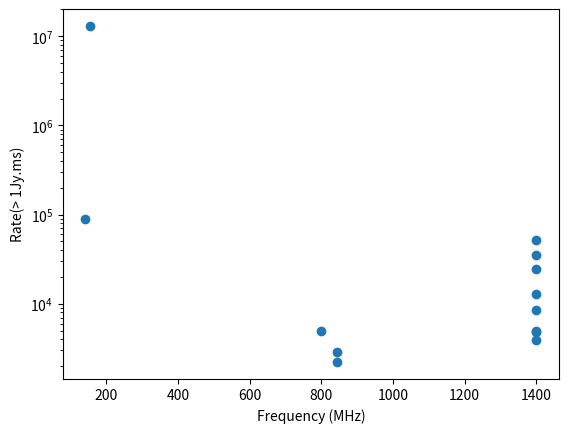
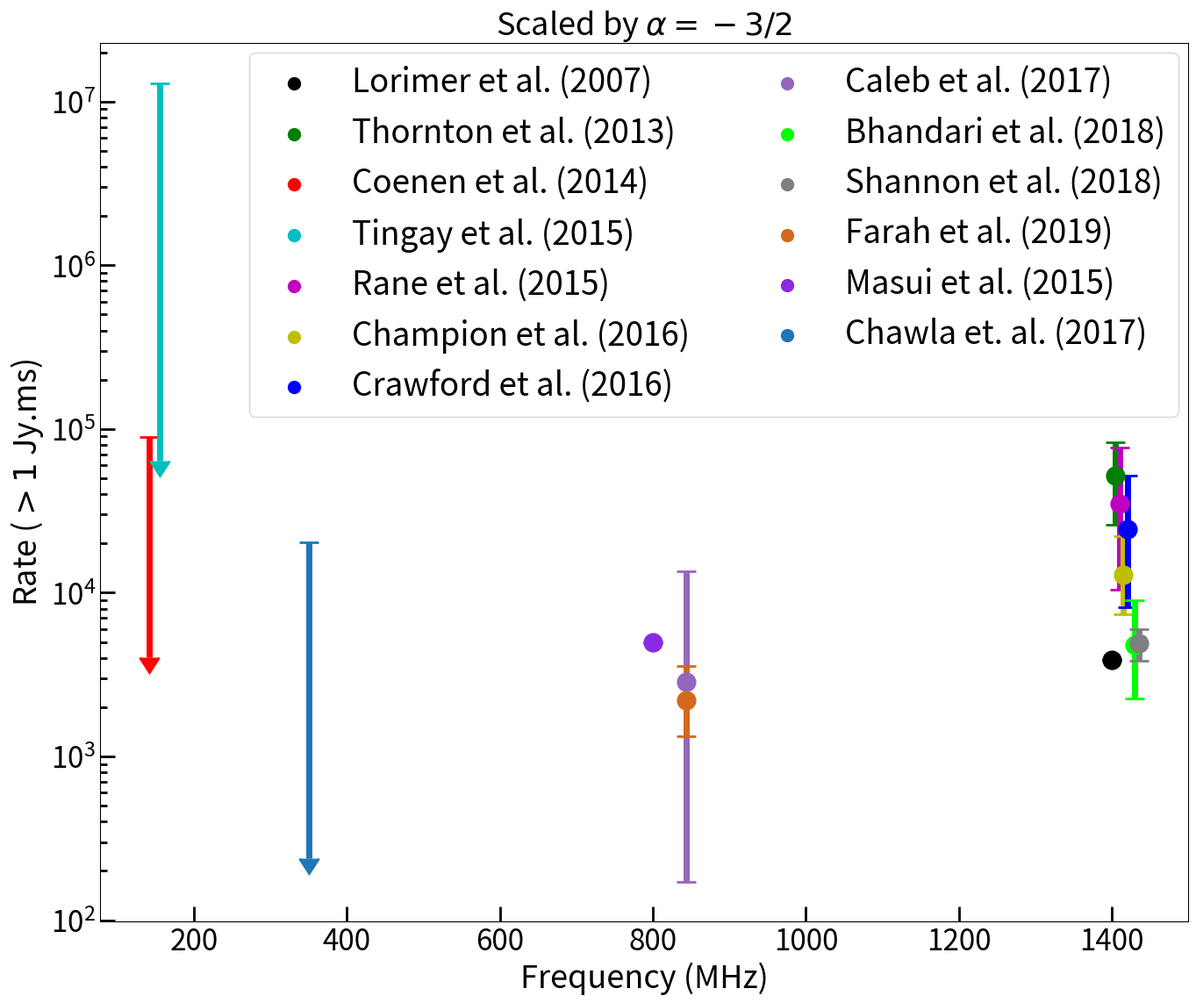
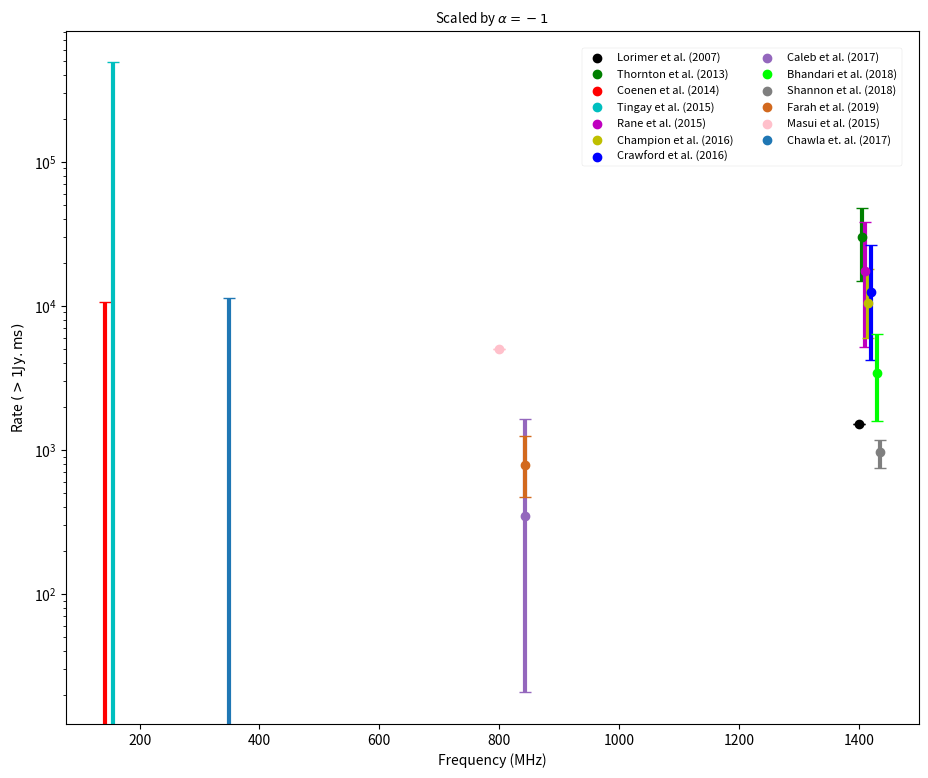
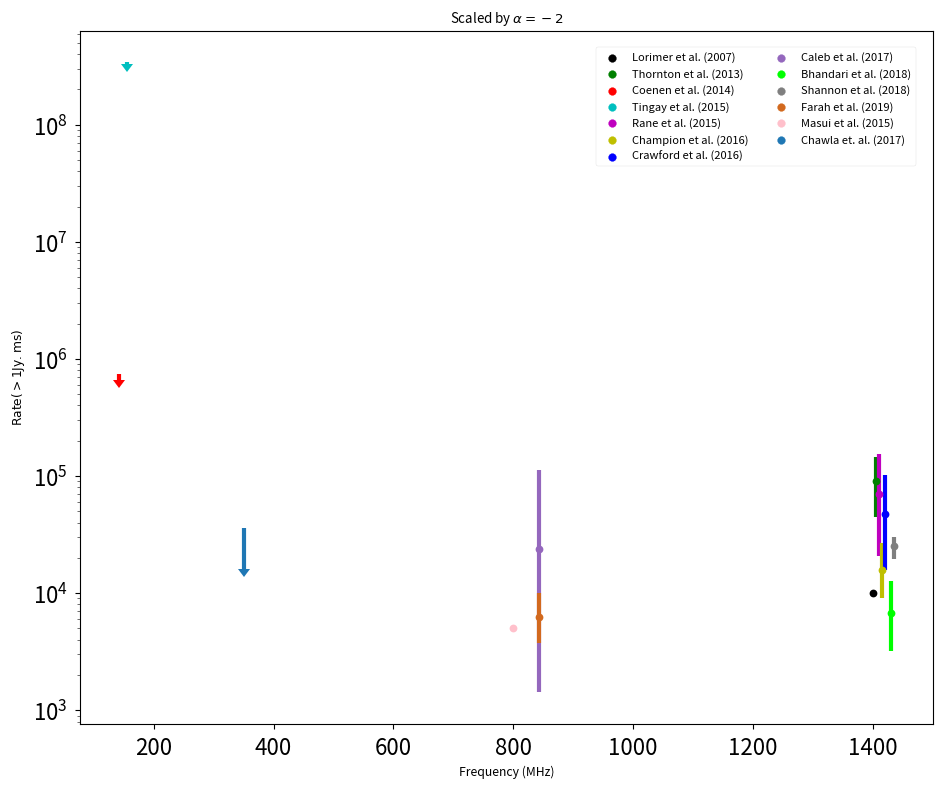

Source code (Python) for these figures, in order:
%matplotlib notebook
from matplotlib.pyplot import *
import numpy as np
from numpy.polynomial.polynomial import polyfit

def scaleR(R,S):
    return R*np.power(S,1.5)
def scaleR1(R,S):
    return R*np.power(S,1)
def scaleR2(R,S):
    return R*np.power(S,2)

# Thornton et al. (2013), https://arxiv.org/abs/1307.1628: 1e4/day at 3 Jy ms.
# Rane et al. (2015), https://doi.org/10.1093/mnras/stv2404: 4400/day above 4 Jy ms.
figure()
rates = [scaleR(225,6.7), scaleR(1e4,3), scaleR(1.5e2,107*0.66), scaleR(700,700), scaleR(4400,4), scaleR(7000,1.5), scaleR(3300,3.8),scaleR(587,6), scaleR(5,69), scaleR(1.7e3,2),scaleR(37,26), scaleR(98,8), scaleR(5e3,1)]
freq = [1400, 1400, 142, 155, 1400, 1400, 1400, 1400, 843, 1400, 1400, 843, 800]
plot(freq, rates, 'o')
# Fit
freqs = np.arange(100, 1500)
#b, m = polyfit(freq, rates, 1)
#plot(freqs, -500 + 1.5 * freqs, '-')
yscale("log")
xlabel("Frequency (MHz)")
ylabel("Rate(> 1Jy.ms)")


def scaleR(R,S):
    return R*np.power(S,1.5)


surveys = [
'Lorimer et al. (2007)',
'Thornton et al. (2013)',
'Coenen et al. (2014)',
'Tingay et al. (2015)',
'Rane et al. (2015)',
'Champion et al. (2016)',
'Crawford et al. (2016)',
'Caleb et al. (2017)',
'Bhandari et al. (2018)',
'Shannon et al. (2018)',
'Farah et al. (2019)',
'Masui et al. (2015)',
'Chawla et. al. (2017)'
]

rates = [scaleR(225,6.7), 
         scaleR(1e4,3), 
         scaleR(1.5e2,107*0.66), 
         scaleR(700,700), 
         scaleR(4400,4), 
         scaleR(7000,1.5), 
         scaleR(3300,3.8),
         scaleR(5,69), 
         scaleR(1.7e3,2),
         scaleR(37,26), 
         scaleR(98,8), 
         scaleR(5e3,1),
        scaleR(3620,3.15)]

freq = [1400, 
        1405, 
        142, 
        155, 
        1410, 
        1415, 
        1420, 
        843, 
        1430, 
        1435, 
        843, 
        800,
       350]

yerr = [[0,0], 
        [0.6e4,-0.5e4],
        [0,0],
        [0,0],
        [5.2e3,-3.1e3], 
        [5e3,-3e3], 
        [3.7e3,-2.2e3], 
        [18.7e2,-4.7e2],
        [1.5e3,-0.9e3],
        [8,-8],
        [59,-39],
        [0,0],
       [0,0]]

# lower & upper limits of the error
lolims = np.array([0, 0, 0, 0, 0, 0, 0, 0, 0, 0, 0, 0, 0], dtype=bool)
uplims = np.array([0, 0, 1, 1, 0, 0, 0, 0, 0, 0, 0, 0, 1], dtype=bool)
marker =          ['o','o','-','-','o','o','o','o','o','o','o','o','-']
colors =          ['k','g','r','c','m','y','b','tab:purple','lime','tab:gray','chocolate','blueviolet','tab:blue']


rate1 = [0, 
         scaleR(1e4,3), 
         0, 
         0, 
         scaleR(4400,4), 
         scaleR(7000,1.5), 
         scaleR(3300,3.8),
         scaleR(5,69), 
         scaleR(1.7e3,2),
         scaleR(37,26), 
         scaleR(98,8), 
         0,
        0]

yerr_up = np.array([0,scaleR(0.6e4,3),0,0,scaleR(5.2e3,4),scaleR(5e3,1.5),scaleR(3.7e3,3.8),scaleR(18.7,69),scaleR(1.5e3,2),scaleR(8,26),scaleR(59,8),0, 0])

yerr_low = np.abs(np.array([0,scaleR(-0.5e4,3),8.5e4,1.29e7,scaleR(-3.1e3,4),scaleR(-3e3,1.5),scaleR(-2.2e3,3.8),scaleR(-4.7,69),scaleR(-0.9e3,2),scaleR(-8,26),scaleR(-39,8),0,2e4]))

fig, ax = subplots(figsize=(16, 13))
# Looping through the letters and plotting the points
for i in np.arange(0,13):
    ax.errorbar(freq[i], rates[i], ms = 14, mew = 2,yerr=[[yerr_low[i]], [yerr_up[i]]], fmt=marker[i], color=colors[i], capsize=8, elinewidth=5, lolims=lolims[i], uplims=uplims[i])
    ax.scatter([],[],color = colors[i], label = surveys[i], s = 100)        
#style.use('classic')


font = {'family': 'sans-serif',
        'color':  'black',
        'weight': 'normal',
        'size': 26,
        }

#rc('font', size=18)          # controls default text sizes
#rc('axes', titlesize=20)     # fontsize of the axes title
#rc('axes', labelsize=20)    # fontsize of the x and y labels
#rc('xtick', labelsize=26)    # fontsize of the tick labels
#rc('ytick', labelsize=26)    # fontsize of the tick labels
rc('legend', fontsize=26.5)    # legend fontsize
rc('figure', titlesize=26.5)  # fontsize of the figure title

xticks(fontsize='24')
yticks(fontsize='24')
#ax.legend(loc='best', frameon=True)  
#ax.legend( loc='bottom',
#           , mode="expand", borderaxespad=0.)
ax.legend(bbox_to_anchor=(1,1), ncol=2, borderaxespad=0.3)
yscale("log")
xlabel(r'Frequency (MHz)',fontdict=font)
ylabel(r'Rate ($> 1 $ Jy.ms)', fontdict=font)
title(r'Scaled by $\alpha = -3/2$',fontdict=font)
ax.tick_params(which='both', direction = 'in')
ax.tick_params(which='major', length=12, width = 2)
ax.tick_params(which='minor', length=6, width = 2)
               
tight_layout
#ylim(100,400000)

savefig('frbrate_alpha15.png')

def scaleR(R,S):
    return R*np.power(S,1)


surveys = [
'Lorimer et al. (2007)',
'Thornton et al. (2013)',
'Coenen et al. (2014)',
'Tingay et al. (2015)',
'Rane et al. (2015)',
'Champion et al. (2016)',
'Crawford et al. (2016)',
'Caleb et al. (2017)',
'Bhandari et al. (2018)',
'Shannon et al. (2018)',
'Farah et al. (2019)',
'Masui et al. (2015)',
'Chawla et. al. (2017)'
]

rates = [scaleR(225,6.7), 
         scaleR(1e4,3), 
         scaleR(1.5e2,107*0.66), 
         scaleR(700,700), 
         scaleR(4400,4), 
         scaleR(7000,1.5), 
         scaleR(3300,3.8),
         scaleR(5,69), 
         scaleR(1.7e3,2),
         scaleR(37,26), 
         scaleR(98,8), 
         scaleR(5e3,1),
        scaleR(3620,3.15)]

freq = [1400, 
        1405, 
        142, 
        155, 
        1410, 
        1415, 
        1420, 
        843, 
        1430, 
        1435, 
        843, 
        800,
       350]

yerr = [[0,0], 
        [0.6e4,-0.5e4],
        [0,0],
        [0,0],
        [5.2e3,-3.1e3], 
        [5e3,-3e3], 
        [3.7e3,-2.2e3], 
        [18.7e2,-4.7e2],
        [1.5e3,-0.9e3],
        [8,-8],
        [59,-39],
        [0,0],
       [0,0]]

# lower & upper limits of the error
lolims = np.array([0, 0, 0, 0, 0, 0, 0, 0, 0, 0, 0, 0, 0], dtype=bool)
uplims = np.array([0, 0, 1, 1, 0, 0, 0, 0, 0, 0, 0, 0, 1], dtype=bool)
marker =          ['o','o','-','-','o','o','o','o','o','o','o','o','-']
colors =          ['k','g','r','c','m','y','b','tab:purple','lime','tab:gray','chocolate','pink','tab:blue']


rate1 = [0, 
         scaleR(1e4,3), 
         0, 
         0, 
         scaleR(4400,4), 
         scaleR(7000,1.5), 
         scaleR(3300,3.8),
         scaleR(5,69), 
         scaleR(1.7e3,2),
         scaleR(37,26), 
         scaleR(98,8), 
         0,
        0]

yerr_up = np.array([0,scaleR(0.6e4,3),0,0,scaleR(5.2e3,4),scaleR(5e3,1.5),scaleR(3.7e3,3.8),scaleR(18.7,69),scaleR(1.5e3,2),scaleR(8,26),scaleR(59,8),0, 0])

yerr_low = np.abs(np.array([0,scaleR(-0.5e4,3),8.5e4,1.29e7,scaleR(-3.1e3,4),scaleR(-3e3,1.5),scaleR(-2.2e3,3.8),scaleR(-4.7,69),scaleR(-0.9e3,2),scaleR(-8,26),scaleR(-39,8),0,2e4]))

fig, ax = subplots(figsize=(11, 9))
# Looping through the letters and plotting the points
for i in np.arange(0,13):
    ax.errorbar(freq[i], rates[i], yerr=[[yerr_low[i]], [yerr_up[i]]], fmt=marker[i], color=colors[i], capsize=4, elinewidth=3, lolims=lolims[i], uplims=uplims[i])
    ax.scatter([],[],color = colors[i], label = surveys[i])        

style.use('seaborn-v0_8-paper')
rc('font', size=18)          # controls default text sizes
#rc('axes', titlesize=16)     # fontsize of the axes title
#rc('axes', labelsize=16)    # fontsize of the x and y labels
rc('xtick', labelsize=16)    # fontsize of the tick labels
rc('ytick', labelsize=16)    # fontsize of the tick labels
#rc('legend', fontsize=16)    # legend fontsize
#rc('figure', titlesize=sz)  # fontsize of the figure title

#ax.legend(loc='best', frameon=True)  
#ax.legend( loc='bottom',
#           , mode="expand", borderaxespad=0.)
ax.legend(bbox_to_anchor=(1,1), loc='best', ncol=2, borderaxespad=1.5)
yscale("log")
xlabel(r'Frequency (MHz)')
ylabel(r'Rate $(> 1 \rm{Jy.ms})$')
title(r'Scaled by $\alpha = -1$')
#ylim(100,400000)

savefig('frbrate_alpha1.png')


def scaleR(R,S):
    return R*np.power(S,2)


surveys = [
'Lorimer et al. (2007)',
'Thornton et al. (2013)',
'Coenen et al. (2014)',
'Tingay et al. (2015)',
'Rane et al. (2015)',
'Champion et al. (2016)',
'Crawford et al. (2016)',
'Caleb et al. (2017)',
'Bhandari et al. (2018)',
'Shannon et al. (2018)',
'Farah et al. (2019)',
'Masui et al. (2015)',
'Chawla et. al. (2017)'
]

rates = [scaleR(225,6.7), 
         scaleR(1e4,3), 
         scaleR(1.5e2,107*0.66), 
         scaleR(700,700), 
         scaleR(4400,4), 
         scaleR(7000,1.5), 
         scaleR(3300,3.8),
         scaleR(5,69), 
         scaleR(1.7e3,2),
         scaleR(37,26), 
         scaleR(98,8), 
         scaleR(5e3,1),
        scaleR(3620,3.15)]

freq = [1400, 
        1405, 
        142, 
        155, 
        1410, 
        1415, 
        1420, 
        843, 
        1430, 
        1435, 
        843, 
        800,
       350]

yerr = [[0,0], 
        [0.6e4,-0.5e4],
        [0,0],
        [0,0],
        [5.2e3,-3.1e3], 
        [5e3,-3e3], 
        [3.7e3,-2.2e3], 
        [18.7e2,-4.7e2],
        [1.5e3,-0.9e3],
        [8,-8],
        [59,-39],
        [0,0],
       [0,0]]

# lower & upper limits of the error
lolims = np.array([0, 0, 0, 0, 0, 0, 0, 0, 0, 0, 0, 0, 0], dtype=bool)
uplims = np.array([0, 0, 1, 1, 0, 0, 0, 0, 0, 0, 0, 0, 1], dtype=bool)
marker =          ['o','o','-','-','o','o','o','o','o','o','o','o','-']
colors =          ['k','g','r','c','m','y','b','tab:purple','lime','tab:gray','chocolate','pink','tab:blue']


rate1 = [0, 
         scaleR(1e4,3), 
         0, 
         0, 
         scaleR(4400,4), 
         scaleR(7000,1.5), 
         scaleR(3300,3.8),
         scaleR(5,69), 
         scaleR(1.7e3,2),
         scaleR(37,26), 
         scaleR(98,8), 
         0,
        0]

yerr_up = np.array([0,scaleR(0.6e4,3),0,0,scaleR(5.2e3,4),scaleR(5e3,1.5),scaleR(3.7e3,3.8),scaleR(18.7,69),scaleR(1.5e3,2),scaleR(8,26),scaleR(59,8),0, 0])

yerr_low = np.abs(np.array([0,scaleR(-0.5e4,3),8.5e4,1.29e7,scaleR(-3.1e3,4),scaleR(-3e3,1.5),scaleR(-2.2e3,3.8),scaleR(-4.7,69),scaleR(-0.9e3,2),scaleR(-8,26),scaleR(-39,8),0,2e4]))

fig, ax = subplots(figsize=(11, 9))
# Looping through the letters and plotting the points
for i in np.arange(0,13):
    ax.errorbar(freq[i], rates[i], yerr=[[yerr_low[i]], [yerr_up[i]]], fmt=marker[i], color=colors[i], capsize=4, elinewidth=3, lolims=lolims[i], uplims=uplims[i])
    ax.scatter([],[],color = colors[i], label = surveys[i])        

    
rc('font', size=18)          # controls default text sizes
#rc('axes', titlesize=16)     # fontsize of the axes title
#rc('axes', labelsize=16)    # fontsize of the x and y labels
#rc('xtick', labelsize=16)    # fontsize of the tick labels
#rc('ytick', labelsize=16)    # fontsize of the tick labels
#rc('legend', fontsize=16)    # legend fontsize
#rc('figure', titlesize=sz)  # fontsize of the figure title

#ax.legend(loc='best', frameon=True)  
#ax.legend( loc='bottom',
#           , mode="expand", borderaxespad=0.)
ax.legend(bbox_to_anchor=(1,1), loc='best', ncol=2, borderaxespad=1.5)
yscale("log")
xlabel(r'Frequency (MHz)')
ylabel(r'$\rm{Rate} (> 1 \rm{Jy.ms})$')
title(r'Scaled by $\alpha = -2$')
#ylim(100,400000)

savefig('frbrate_alpha2.png')
